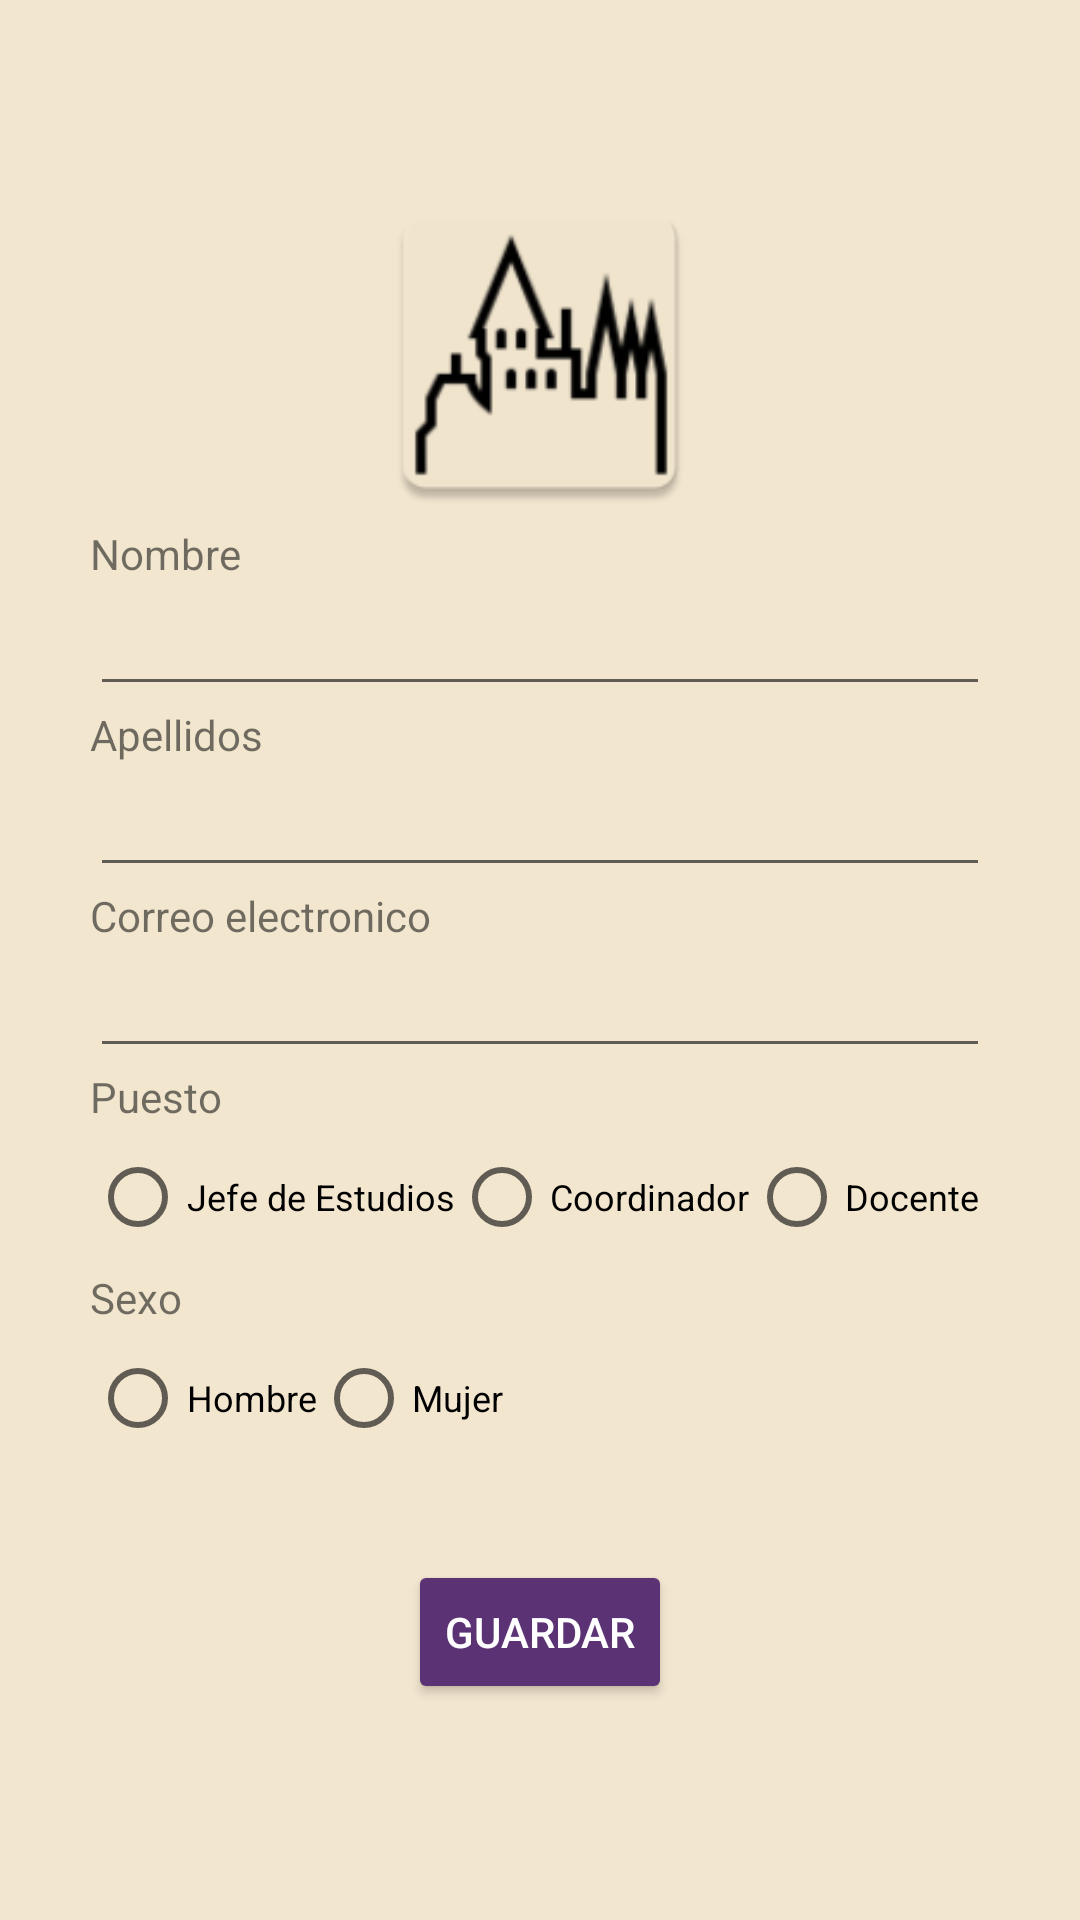

Here is an Android app screen rendered from its layout file. Give the layout XML and the strings, colors and styles it references.
<!-- AndroidManifest.xml: application theme Theme.AplicacionColegio -->
<!-- res/layout/activity_editar_perfil.xml -->
<?xml version="1.0" encoding="utf-8"?>
<LinearLayout xmlns:android="http://schemas.android.com/apk/res/android"
    xmlns:app="http://schemas.android.com/apk/res-auto"
    xmlns:tools="http://schemas.android.com/tools"
    android:layout_width="match_parent"
    android:layout_height="match_parent"
    android:background="@color/janna"
    android:orientation="vertical"
    tools:context=".EditarPerfilActivity"
    android:paddingTop="20dp">
    <ImageView
        android:id="@+id/iconoColegio"
        android:layout_width="match_parent"
        android:layout_height="115dp"
        android:layout_marginTop="40dp"
        android:contentDescription="@string/icono"
        app:srcCompat="@mipmap/ic_launcher" />
    <TextView
        android:layout_width="match_parent"
        android:layout_height="wrap_content"
        android:layout_marginStart="30dp"

        android:text="@string/nombre">

    </TextView>

    <EditText
        android:id="@+id/nombreRegistro"
        android:layout_width="wrap_content"
        android:layout_height="wrap_content"
        android:layout_marginStart="30dp"
        android:layout_marginEnd="30dp"
        android:ems="17">

    </EditText>

    <TextView
        android:layout_width="match_parent"
        android:layout_height="wrap_content"
        android:layout_marginStart="30dp"
        android:text="@string/apellidos">

    </TextView>

    <EditText
        android:id="@+id/apellidosRegistro"
        android:layout_width="wrap_content"
        android:layout_height="wrap_content"
        android:layout_marginStart="30dp"
        android:layout_marginEnd="30dp"
        android:ems="17">

    </EditText>

    <TextView
        android:layout_width="match_parent"
        android:layout_height="wrap_content"
        android:layout_marginStart="30dp"
        android:text="@string/correo">

    </TextView>

    <EditText
        android:id="@+id/correoRegistro"
        android:layout_width="wrap_content"
        android:layout_height="wrap_content"
        android:layout_marginStart="30dp"
        android:layout_marginEnd="30dp"
        android:ems="17">

    </EditText>

    <TextView
        android:layout_width="match_parent"
        android:layout_height="wrap_content"
        android:layout_marginStart="30dp"
        android:text="@string/puesto">

    </TextView>

    <RadioGroup
        android:id="@+id/radioGroupPuestos"
        android:layout_width="match_parent"
        android:layout_height="wrap_content"
        android:layout_gravity="start"
        android:layout_marginStart="30dp"
        android:layout_marginEnd="30dp"
        android:orientation="horizontal"
        >

        <RadioButton
            android:layout_width="wrap_content"
            android:layout_height="wrap_content"
            android:id="@+id/radioButtonJefe"
            android:layout_gravity="center"
            android:checked="false"
            android:text="@string/jefe"
            android:textAlignment="center"
            android:textSize="12sp"/>

        <RadioButton
            android:id="@+id/radioButtonCoordinador"
            android:layout_width="wrap_content"
            android:layout_height="wrap_content"
            android:layout_gravity="center"
            android:checked="false"
            android:text="@string/coordinador"
            android:textAlignment="center"
            android:textSize="12sp" />
        <RadioButton
            android:layout_width="wrap_content"
            android:layout_height="wrap_content"
            android:id="@+id/radioButtonDocente"
            android:layout_gravity="center"
            android:checked="false"
            android:text="@string/docente"
            android:textAlignment="center"
            android:textSize="12sp"/>
    </RadioGroup>

    <TextView
        android:layout_width="match_parent"
        android:layout_height="wrap_content"
        android:layout_marginStart="30dp"
        android:text="@string/sexo">

    </TextView>
    <RadioGroup
        android:id="@+id/radioGroupSexo"
        android:layout_width="match_parent"
        android:layout_height="wrap_content"
        android:layout_gravity="start"
        android:layout_marginStart="30dp"
        android:layout_marginEnd="30dp"
        android:orientation="horizontal"
        >

        <RadioButton
            android:layout_width="wrap_content"
            android:layout_height="wrap_content"
            android:id="@+id/radioButtonHombre"
            android:layout_gravity="center"
            android:checked="false"
            android:text="@string/hombre"
            android:textAlignment="center"
            android:textSize="12sp"/>
        <RadioButton
            android:layout_width="wrap_content"
            android:layout_height="wrap_content"
            android:id="@+id/radioButtonMujer"
            android:layout_gravity="center"
            android:checked="false"
            android:text="@string/mujer"
            android:textAlignment="center"
            android:textSize="12sp"/>
    </RadioGroup>


    <Button
        android:layout_marginTop="30dp"
        android:id="@+id/botonRegistro"
        android:layout_width="wrap_content"
        android:layout_height="wrap_content"
        android:text="@string/guardar"
        android:backgroundTint="@color/boton"
        android:textColor="@color/white"
        android:layout_gravity="center"/>
</LinearLayout>
<!-- resources referenced by this layout -->
<resources>
  <color name="boton">#5B3273</color>
  <color name="janna">#f2e6cf</color>
  <color name="white">#FFFFFF</color>
  <!-- mipmap ic_launcher: webp bitmap (mipmap-hdpi, 2122 bytes) -->
  <string name="apellidos">Apellidos</string>
  <string name="coordinador">Coordinador</string>
  <string name="correo">Correo electronico</string>
  <string name="docente">Docente</string>
  <string name="guardar">Guardar</string>
  <string name="hombre">Hombre</string>
  <string name="icono">Icono de inicio</string>
  <string name="jefe">Jefe de Estudios</string>
  <string name="mujer">Mujer</string>
  <string name="nombre">Nombre</string>
  <string name="puesto">Puesto</string>
  <string name="sexo">Sexo</string>
  <style name="Theme.AplicacionColegio" parent="Theme.MaterialComponents.DayNight.DarkActionBar">
      
      <item name="colorPrimary">@color/purple_500</item>
      <item name="colorPrimaryVariant">@color/purple_700</item>
      <item name="colorOnPrimary">@color/white</item>
      
      <item name="colorSecondary">@color/teal_200</item>
      <item name="colorSecondaryVariant">@color/teal_700</item>
      <item name="colorOnSecondary">@color/black</item>
      
      <item name="android:statusBarColor">?attr/colorPrimaryVariant</item>
      
  </style>
  <color name="purple_500">#FF6200EE</color>
  <color name="purple_700">#FF3700B3</color>
  <color name="teal_200">#FF03DAC5</color>
  <color name="teal_700">#FF018786</color>
  <color name="black">#FF000000</color>
</resources>
